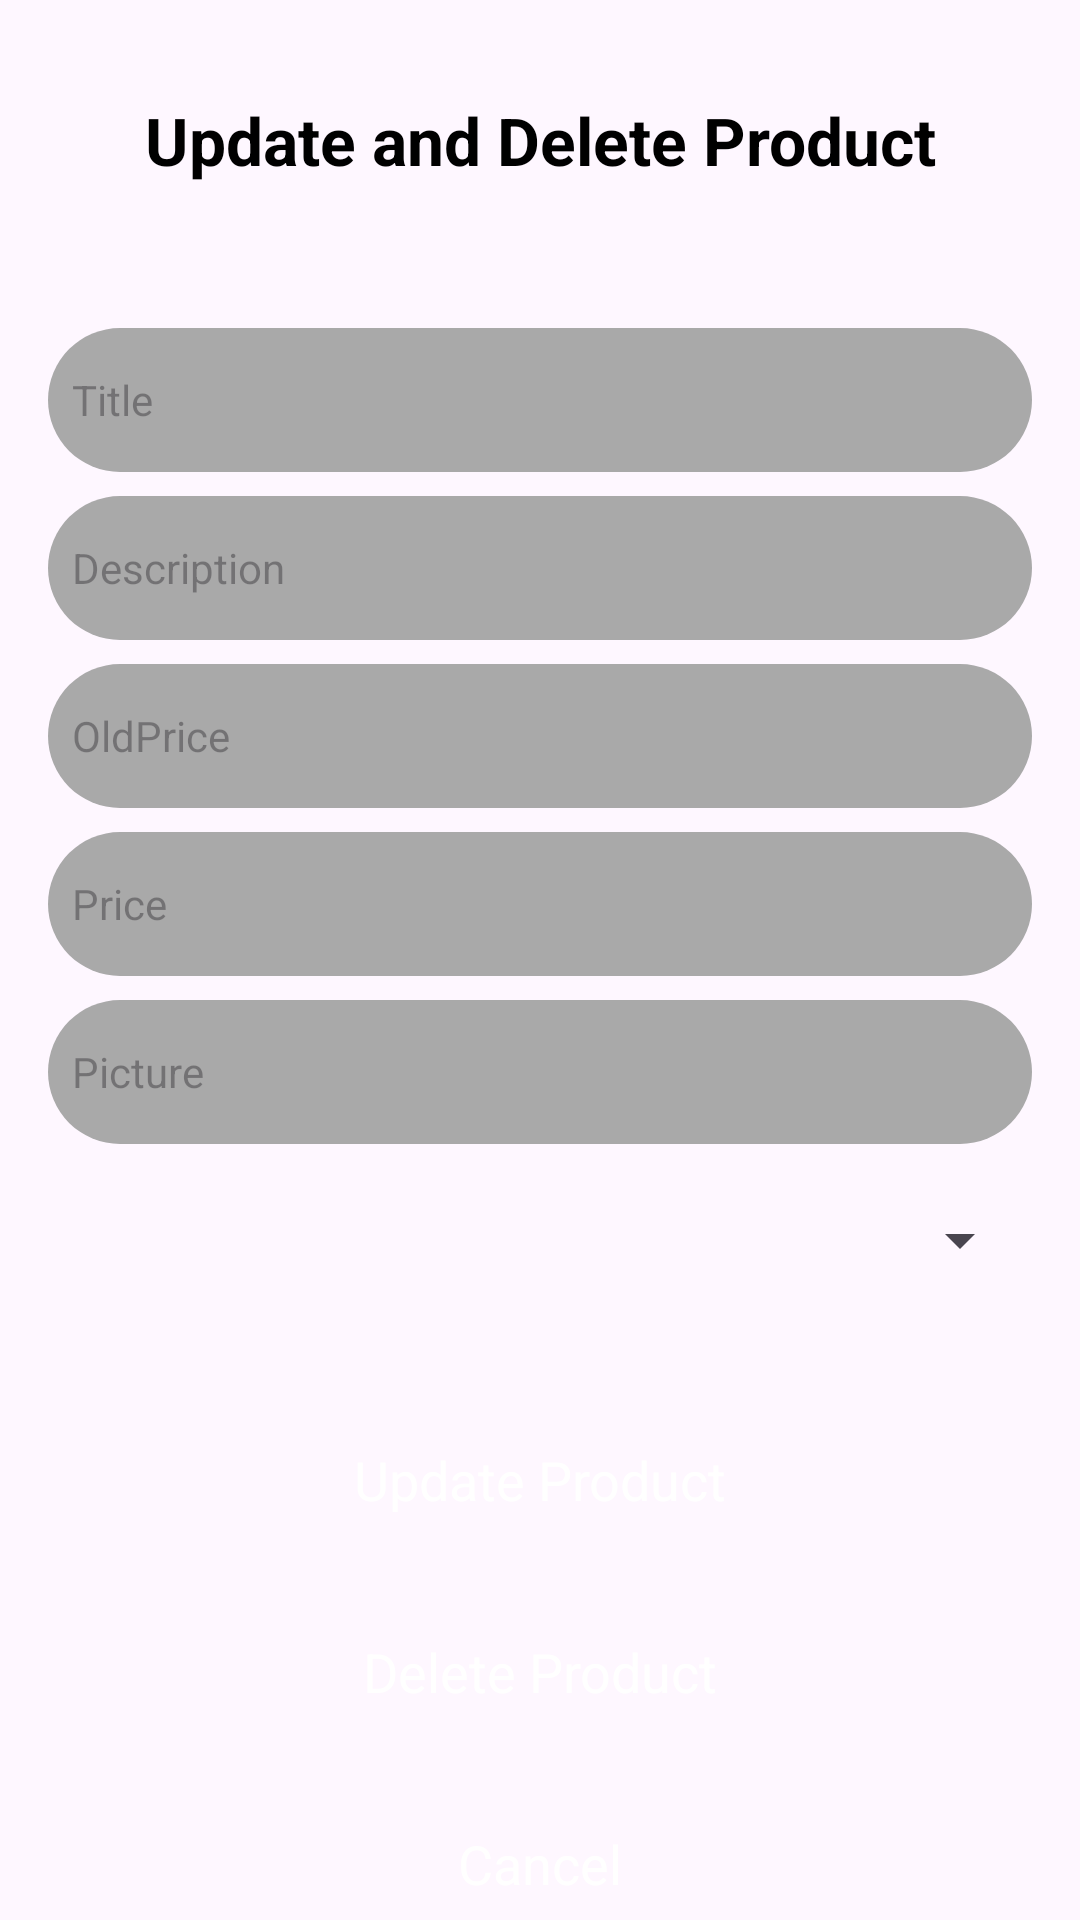

Here is an Android app screen rendered from its layout file. Give the layout XML and the strings, colors and styles it references.
<!-- AndroidManifest.xml: application theme Theme.AppThoiTrang -->
<!-- res/layout/activity_update_delete.xml -->
<?xml version="1.0" encoding="utf-8"?>
<androidx.constraintlayout.widget.ConstraintLayout xmlns:android="http://schemas.android.com/apk/res/android"
    xmlns:app="http://schemas.android.com/apk/res-auto"
    xmlns:tools="http://schemas.android.com/tools"
    android:layout_width="match_parent"
    android:layout_height="match_parent"
    tools:context=".Activity.LoginActivity">

    <androidx.constraintlayout.widget.ConstraintLayout
        android:id="@+id/constraintLayout2"
        android:layout_width="match_parent"
        android:layout_height="match_parent">

        <TextView
            android:id="@+id/textView10"
            android:layout_width="match_parent"
            android:layout_height="wrap_content"
            android:layout_marginStart="16dp"
            android:layout_marginTop="32dp"
            android:layout_marginEnd="16dp"
            android:gravity="center"
            android:text="Update and Delete Product"
            android:textColor="@color/black"
            android:textSize="22sp"
            android:textStyle="bold"
            app:layout_constraintEnd_toEndOf="parent"
            app:layout_constraintStart_toStartOf="parent"
            app:layout_constraintTop_toTopOf="parent" />

        <LinearLayout
            android:layout_width="match_parent"
            android:layout_height="wrap_content"
            android:layout_marginTop="16dp"
            android:orientation="vertical"
            app:layout_constraintTop_toBottomOf="@+id/textView10">

            <EditText
                android:id="@+id/updateDeleteTitle"
                android:layout_width="match_parent"
                android:layout_height="48dp"
                android:layout_marginStart="16dp"
                android:layout_marginTop="32dp"
                android:layout_marginEnd="16dp"
                android:layout_weight="1"
                android:background="@drawable/grey_background2"
                android:ems="10"
                android:hint="Title"
                android:inputType="text"
                android:paddingStart="8dp"
                android:textSize="14sp" />

            <EditText
                android:id="@+id/updateDeleteDescription"
                android:layout_width="match_parent"
                android:layout_height="48dp"
                android:layout_marginStart="16dp"
                android:layout_marginTop="8dp"
                android:layout_marginEnd="16dp"
                android:layout_weight="1"
                android:background="@drawable/grey_background2"
                android:ems="10"
                android:hint="Description"
                android:inputType="text"
                android:paddingStart="8dp"
                android:textSize="14sp" />

            <EditText
                android:id="@+id/updateDeleteOldPrice"
                android:layout_width="match_parent"
                android:layout_height="48dp"
                android:layout_marginStart="16dp"
                android:layout_marginTop="8dp"
                android:layout_marginEnd="16dp"
                android:layout_weight="1"
                android:background="@drawable/grey_background2"
                android:ems="10"
                android:hint="OldPrice"
                android:inputType="text"
                android:paddingStart="8dp"
                android:textSize="14sp" />

            <EditText
                android:id="@+id/updateDeletePrice"
                android:layout_width="match_parent"
                android:layout_height="48dp"
                android:layout_marginStart="16dp"
                android:layout_marginTop="8dp"
                android:layout_marginEnd="16dp"
                android:layout_weight="1"
                android:background="@drawable/grey_background2"
                android:ems="10"
                android:hint="Price"
                android:inputType="text"
                android:paddingStart="8dp"
                android:textSize="14sp" />

            <EditText
                android:id="@+id/updateDeletePicture"
                android:layout_width="match_parent"
                android:layout_height="48dp"
                android:layout_marginStart="16dp"
                android:layout_marginTop="8dp"
                android:layout_marginEnd="16dp"
                android:layout_weight="1"
                android:background="@drawable/grey_background2"
                android:ems="10"
                android:hint="Picture"
                android:inputType="text"
                android:paddingStart="8dp"
                android:textSize="14sp" />

            <Spinner
                android:id="@+id/updateDeleteSpiner"
                android:layout_width="match_parent"
                android:layout_height="48dp"
                android:layout_marginStart="16dp"
                android:layout_marginTop="8dp"
                android:layout_marginEnd="16dp" />

            <androidx.appcompat.widget.AppCompatButton
                android:id="@+id/updateBtn"
                style="@android:style/Widget.Button"
                android:layout_width="match_parent"
                android:layout_height="wrap_content"
                android:layout_marginStart="16dp"
                android:layout_marginTop="32dp"
                android:layout_marginEnd="16dp"
                android:background="@drawable/green_button_bg"
                android:text="Update Product"
                android:textColor="@color/white"
                android:textSize="18sp" />

            <androidx.appcompat.widget.AppCompatButton
                android:id="@+id/deleteBtn"
                style="@android:style/Widget.Button"
                android:layout_width="match_parent"
                android:layout_height="wrap_content"
                android:layout_marginStart="16dp"
                android:layout_marginTop="16dp"
                android:layout_marginEnd="16dp"
                android:background="@drawable/green_button_bg"
                android:text="Delete Product"
                android:textColor="@color/white"
                android:textSize="18sp" />

            <androidx.appcompat.widget.AppCompatButton
                android:id="@+id/cancelUpdateDeleteBtn"
                style="@android:style/Widget.Button"
                android:layout_width="match_parent"
                android:layout_height="wrap_content"
                android:layout_marginStart="16dp"
                android:layout_marginTop="16dp"
                android:layout_marginEnd="16dp"
                android:layout_weight="1"
                android:background="@drawable/green_button_bg"
                android:text="Cancel"
                android:textColor="@color/white"
                android:textSize="18sp" />
        </LinearLayout>
    </androidx.constraintlayout.widget.ConstraintLayout>

</androidx.constraintlayout.widget.ConstraintLayout>
<!-- resources referenced by this layout -->
<resources>
  <!-- drawable grey_background2 (drawable) -->
  <?xml version="1.0" encoding="utf-8"?>
  <selector xmlns:android="http://schemas.android.com/apk/res/android">
      <item>
          <shape android:shape="rectangle">
              <corners android:radius="100dp"/>
              <solid android:color="#a9a9a9"/>
          </shape>
      </item>
  </selector>
  <style name="Theme.AppThoiTrang" parent="Base.Theme.AppThoiTrang" />
  <style name="Base.Theme.AppThoiTrang" parent="Theme.Material3.Light.NoActionBar">
          
          
      </style>
  <!-- not gathered from this repository: default colours our renderer supplied (Android Studio template values) -->
  <color name="black">#FF000000</color>
  <color name="white">#FFFFFFFF</color>
</resources>
